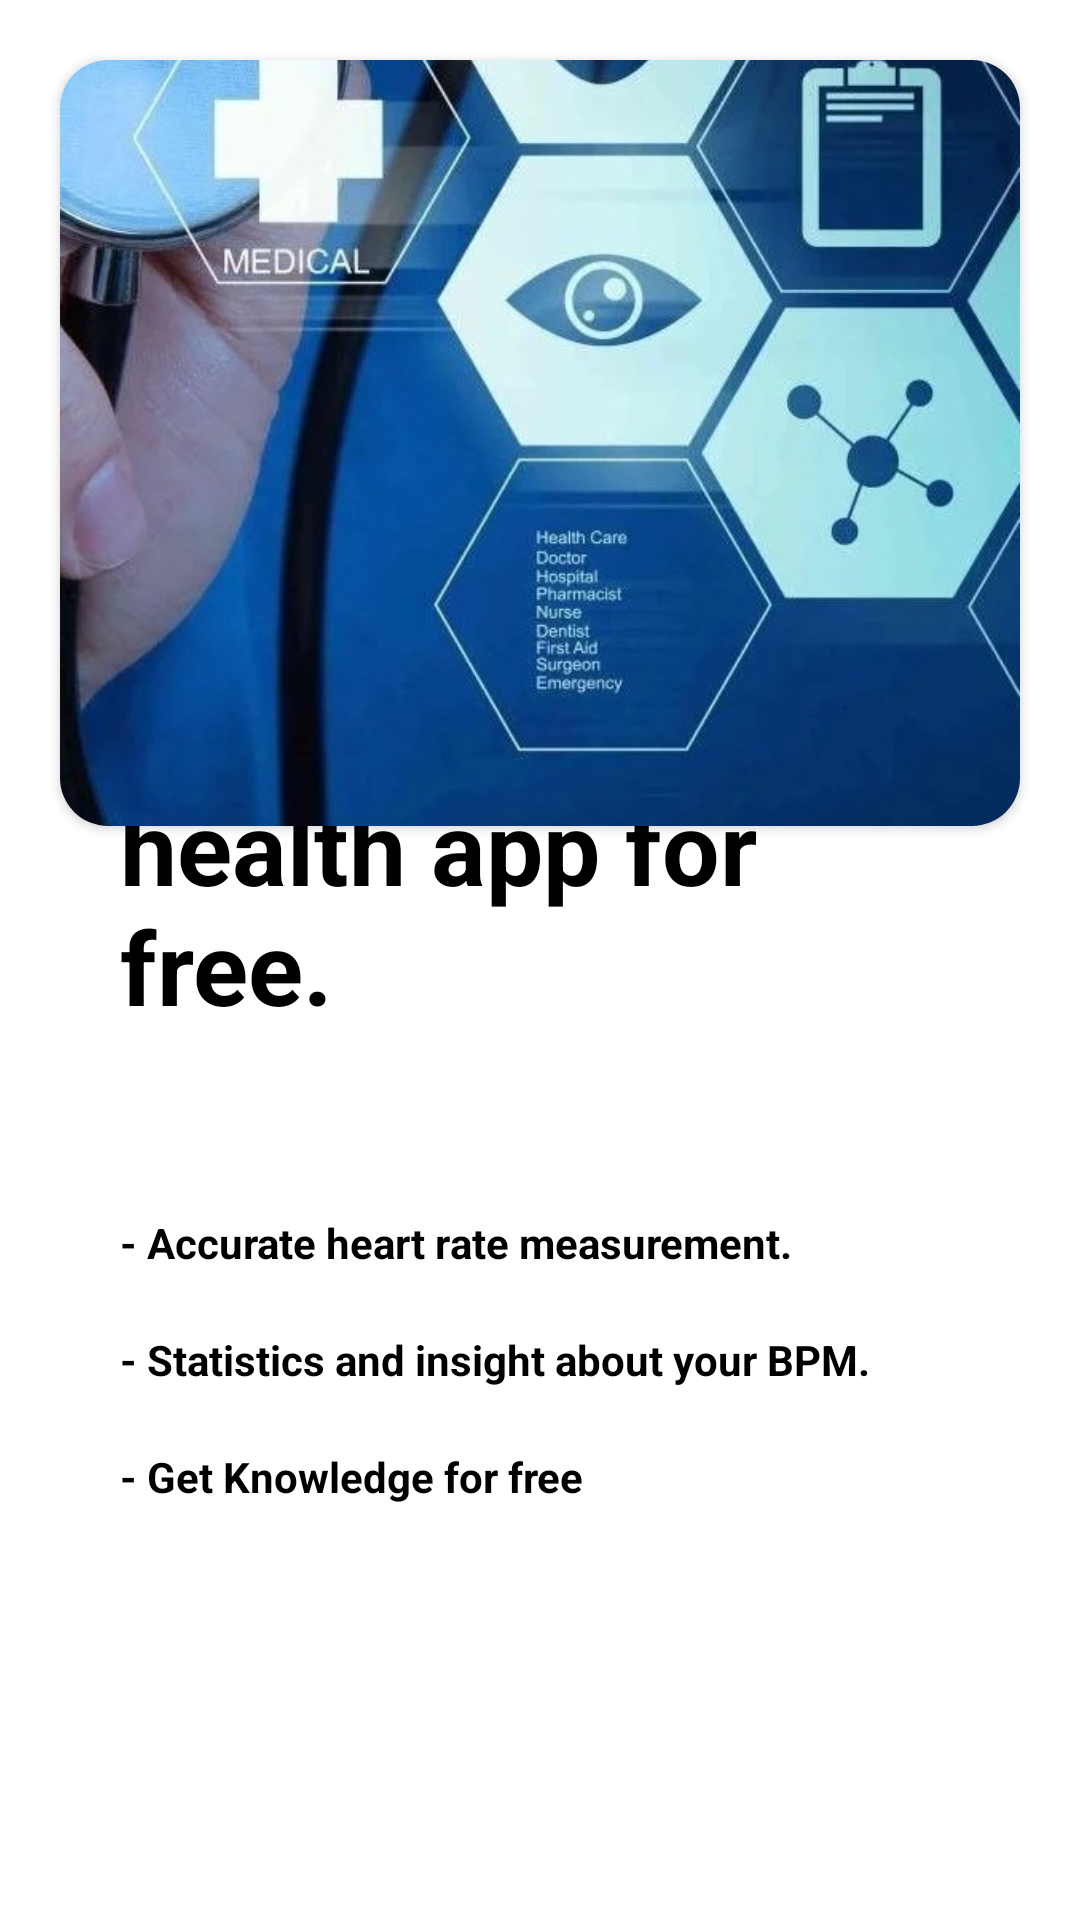

The Android layout XML behind this screen, and the referenced resources:
<!-- AndroidManifest.xml: application theme AppTheme.HeartBeatFlash -->
<!-- res/layout/tuto_fragment2.xml -->
<?xml version="1.0" encoding="utf-8"?>
<androidx.constraintlayout.widget.ConstraintLayout xmlns:android="http://schemas.android.com/apk/res/android"
    xmlns:aapt="http://schemas.android.com/aapt"
    xmlns:app="http://schemas.android.com/apk/res-auto"
    android:id="@+id/bg"
    android:layout_width="match_parent"
    android:layout_height="match_parent"
    android:background="@color/primary">

    <androidx.cardview.widget.CardView
        android:layout_width="match_parent"
        android:layout_height="0dp"
        android:layout_marginStart="20dp"
        android:layout_marginTop="20dp"
        android:layout_marginEnd="20dp"
        app:cardCornerRadius="16dp"
        app:layout_constraintBottom_toTopOf="@+id/guideline2"
        app:layout_constraintEnd_toEndOf="parent"
        app:layout_constraintStart_toStartOf="parent"
        app:layout_constraintTop_toTopOf="parent">

        <ImageView
            android:id="@+id/imageView3"
            android:layout_width="match_parent"
            android:layout_height="match_parent"
            android:adjustViewBounds="true"
            android:scaleType="centerCrop"
            app:layout_constraintBottom_toTopOf="@+id/textView9"
            app:layout_constraintDimensionRatio="1:0.8"
            app:layout_constraintEnd_toEndOf="parent"
            app:layout_constraintStart_toStartOf="parent"
            app:layout_constraintTop_toTopOf="parent"
            app:srcCompat="@drawable/tuto_bg2" />
    </androidx.cardview.widget.CardView>

    <androidx.cardview.widget.CardView
        android:layout_width="300dp"
        android:layout_height="300dp"
        android:elevation="0dp"
        android:visibility="gone"
        app:cardCornerRadius="150dp"
        app:cardElevation="0dp"
        app:layout_constraintBottom_toTopOf="@+id/textView13"
        app:layout_constraintEnd_toEndOf="parent"
        app:layout_constraintStart_toStartOf="parent"
        app:layout_constraintTop_toTopOf="parent">

        <ImageView
            android:layout_width="match_parent"
            android:layout_height="match_parent"
            android:adjustViewBounds="true"
            android:scaleType="centerCrop"
            app:srcCompat="@drawable/tuto_bg2" />

        <View
            android:layout_width="match_parent"
            android:layout_height="match_parent"
            android:background="@drawable/gradient"
            android:backgroundTint="@color/primary"
            app:layout_constraintBottom_toTopOf="@+id/guideline2" />
    </androidx.cardview.widget.CardView>

    <View
        android:layout_width="match_parent"
        android:layout_height="0dp"
        android:background="@color/primary"
        app:layout_constraintBottom_toBottomOf="parent"
        app:layout_constraintEnd_toEndOf="parent"
        app:layout_constraintStart_toStartOf="parent"
        app:layout_constraintTop_toTopOf="@+id/guideline2" />

    <androidx.constraintlayout.widget.Guideline
        android:id="@+id/guideline2"
        android:layout_width="wrap_content"
        android:layout_height="wrap_content"
        android:orientation="horizontal"
        app:layout_constraintGuide_percent="0.43" />

    <TextView
        android:id="@+id/textView9"
        android:layout_width="0dp"
        android:layout_height="wrap_content"
        android:layout_gravity="center"
        android:layout_marginStart="40dp"
        android:layout_marginEnd="40dp"
        android:layout_marginBottom="40dp"
        android:paddingTop="10dp"
        android:paddingBottom="10dp"
        android:text="@string/enjoy"
        android:textAppearance="@style/TextAppearance.AppCompat.Display1"
        android:textColor="@color/black"
        android:textStyle="bold"
        app:layout_constraintBottom_toTopOf="@+id/textView13"
        app:layout_constraintEnd_toEndOf="parent"
        app:layout_constraintStart_toStartOf="parent" />

    <TextView
        android:id="@+id/textView13"
        android:layout_width="0dp"
        android:layout_height="wrap_content"
        android:layout_marginStart="40dp"
        android:layout_marginEnd="40dp"
        android:paddingTop="10dp"
        android:paddingBottom="10dp"
        android:text="@string/tuto_text_1"
        android:textAppearance="@style/TextAppearance.AppCompat.Small"
        android:textColor="@color/black"
        android:textStyle="bold"
        app:layout_constraintBottom_toTopOf="@+id/textView12"
        app:layout_constraintEnd_toEndOf="parent"
        app:layout_constraintStart_toStartOf="parent" />

    <TextView
        android:id="@+id/textView12"
        android:layout_width="0dp"
        android:layout_height="wrap_content"
        android:layout_marginStart="40dp"
        android:layout_marginEnd="40dp"
        android:paddingTop="10dp"
        android:paddingBottom="10dp"
        android:text="@string/tuto_text_2"
        android:textAppearance="@style/TextAppearance.AppCompat.Small"
        android:textColor="@color/black"
        android:textStyle="bold"
        app:layout_constraintBottom_toTopOf="@+id/textView11"
        app:layout_constraintEnd_toEndOf="parent"
        app:layout_constraintStart_toStartOf="parent" />

    <TextView
        android:id="@+id/textView11"
        android:layout_width="0dp"
        android:layout_height="wrap_content"
        android:layout_marginStart="40dp"
        android:layout_marginEnd="40dp"
        android:layout_marginBottom="40dp"
        android:paddingTop="10dp"
        android:paddingBottom="10dp"
        android:text="@string/tuto_text_3"
        android:textAppearance="@style/TextAppearance.AppCompat.Small"
        android:textColor="@color/black"
        android:textStyle="bold"
        app:layout_constraintBottom_toTopOf="@+id/start"
        app:layout_constraintEnd_toEndOf="parent"
        app:layout_constraintStart_toStartOf="parent" />

    <TextView
        android:id="@+id/start"
        android:layout_width="match_parent"
        android:layout_height="wrap_content"
        android:layout_marginStart="80dp"
        android:layout_marginLeft="50dp"
        android:layout_marginEnd="80dp"
        android:layout_marginRight="50dp"
        android:layout_marginBottom="40dp"
        android:background="@drawable/rounded10"
        android:backgroundTint="@color/primaryAccent"
        android:gravity="center"
        android:paddingTop="12dp"
        android:paddingBottom="12dp"
        android:text="@string/start_now"
        android:textAppearance="@style/TextAppearance.AppCompat.Medium"
        android:textColor="#fff"
        android:textStyle="bold"
        app:layout_constraintBottom_toBottomOf="parent"
        app:layout_constraintEnd_toEndOf="parent"
        app:layout_constraintStart_toStartOf="parent" />
</androidx.constraintlayout.widget.ConstraintLayout>
<!-- resources referenced by this layout -->
<resources>
  <color name="black">#FF000000</color>
  <color name="primary">#ffffff</color>
  <color name="primaryAccent">#ffffff</color>
  <!-- drawable gradient (drawable) -->
  <?xml version="1.0" encoding="utf-8"?>
  <shape xmlns:android="http://schemas.android.com/apk/res/android" xmlns:app="http://schemas.android.com/apk/res-auto" xmlns:aapt="http://schemas.android.com/aapt">
      <gradient android:startColor="#fff" android:endColor="#00ffffff" android:angle="90"/>
  </shape>
  <!-- drawable rounded10 (drawable) -->
  <?xml version="1.0" encoding="utf-8"?>
  <shape xmlns:android="http://schemas.android.com/apk/res/android" xmlns:app="http://schemas.android.com/apk/res-auto" xmlns:aapt="http://schemas.android.com/aapt">
      <corners android:radius="10dp"/>
      <solid android:color="#fff"/>
  </shape>
  <!-- drawable tuto_bg2: jpg bitmap (drawable, 127210 bytes) -->
  <string name="enjoy">Enjoy the best health app for free.</string>
  <string name="start_now">START NOW</string>
  <string name="tuto_text_1">- Accurate heart rate measurement.</string>
  <string name="tuto_text_2">- Statistics and insight about your BPM.</string>
  <string name="tuto_text_3">- Get Knowledge for free</string>
  <style name="AppTheme.HeartBeatFlash" parent="Theme.AppCompat.Light.NoActionBar">
          <item name="android:statusBarColor">@color/bg</item>
          <item name="colorOnPrimary">@color/primaryDark</item>
          <item name="colorOnSecondary">@color/primaryAccent</item>
          <item name="colorPrimary">@color/primaryDark</item>
          <item name="colorPrimaryVariant">@color/primaryDark</item>
          <item name="colorSecondary">@color/primaryAccent</item>
          <item name="colorSecondaryVariant">@color/primaryAccent</item>
          <item name="android:textColorSecondary">@color/black</item>
      </style>
  <color name="bg">#021b3c</color>
  <color name="primaryDark">#ffffff</color>
</resources>
